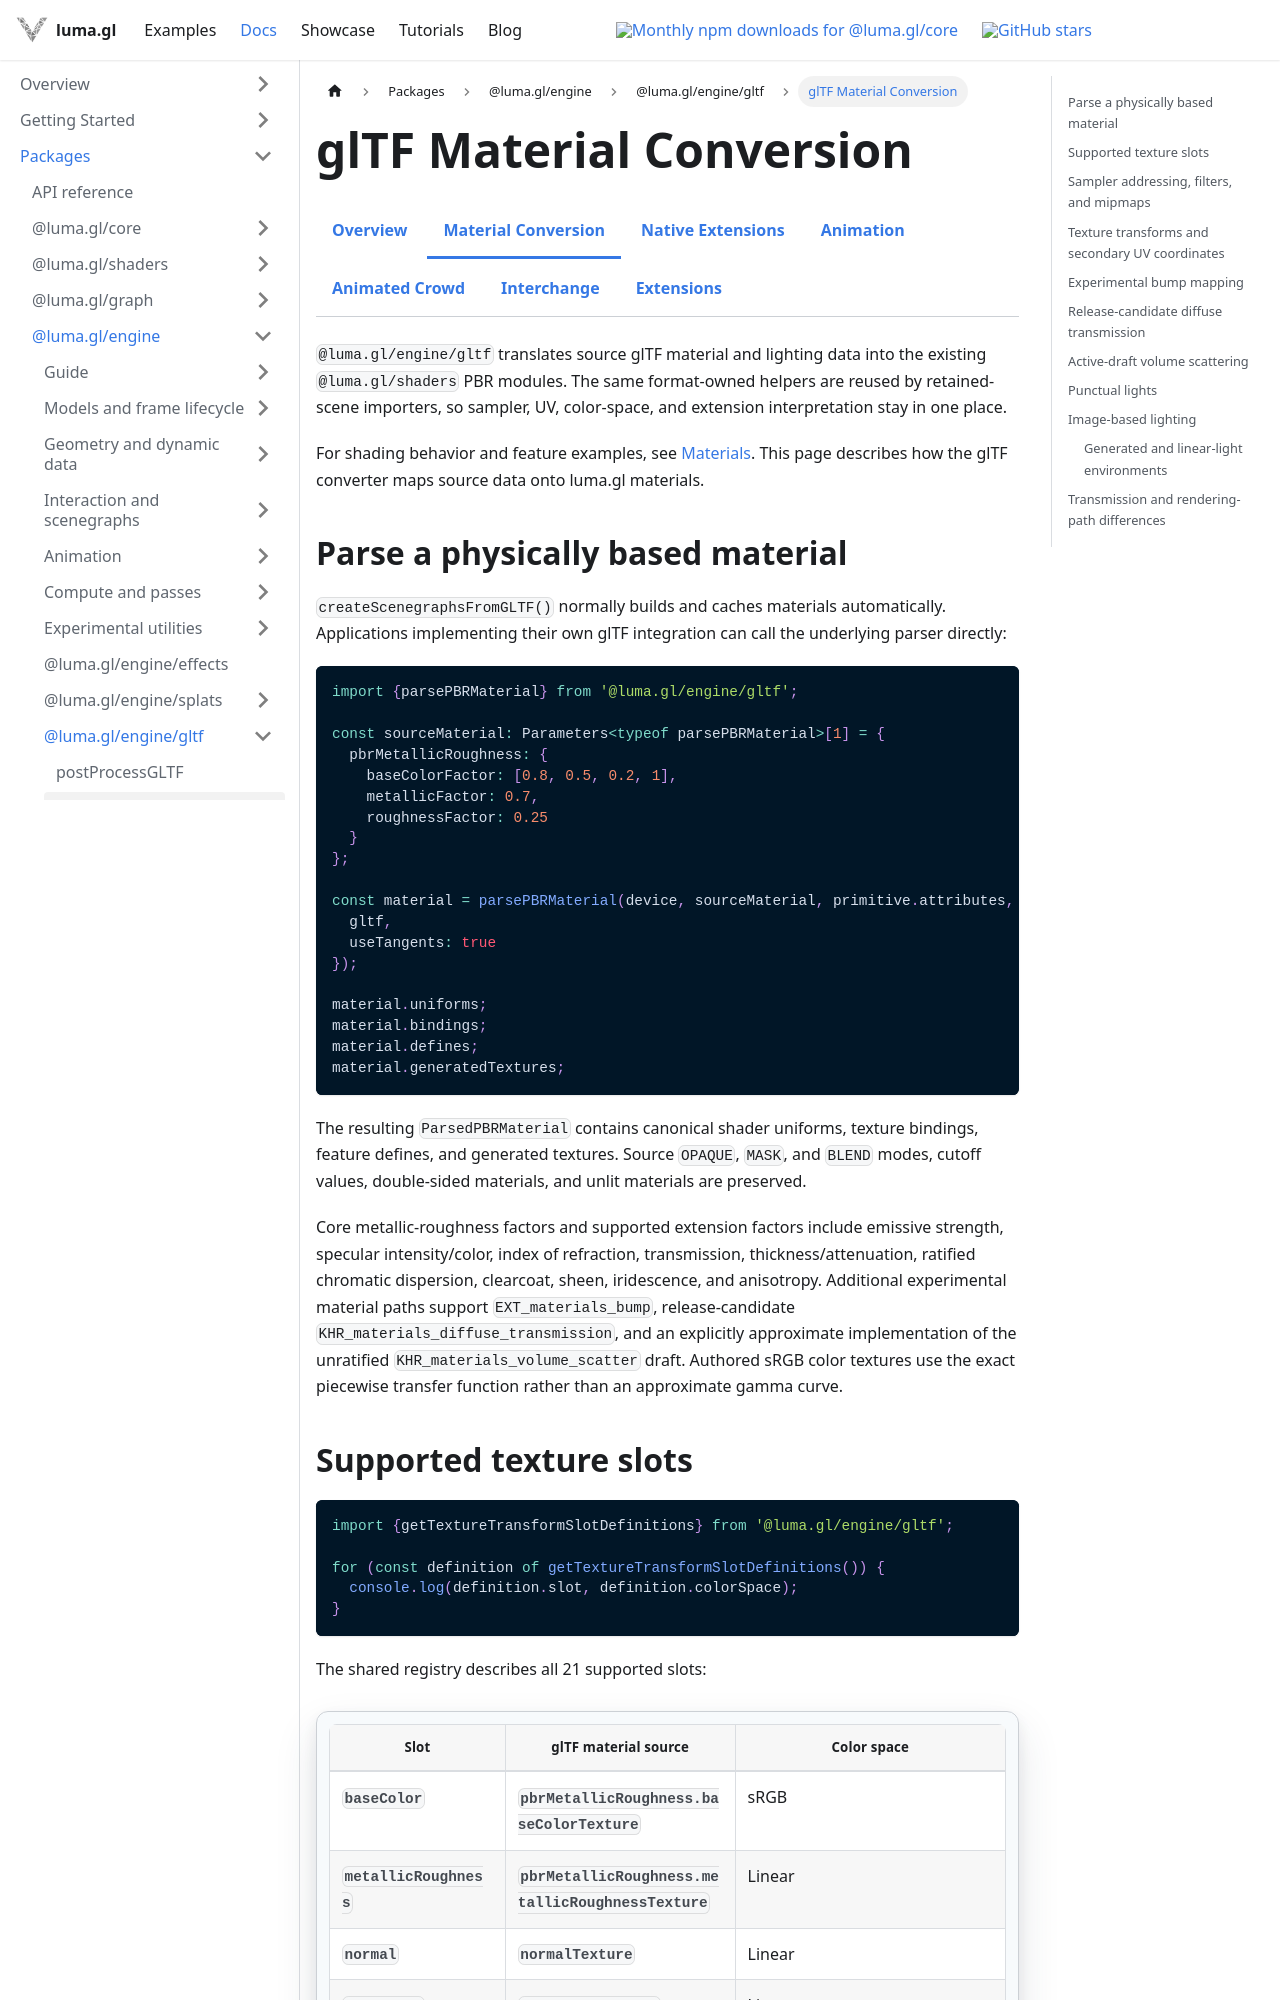

repository: visgl/luma.gl · page: next/docs/api-reference/gltf/gltf-materials.html · generator: docusaurus

import {GltfDocsTabs} from '@site/src/components/docs/gltf-docs-tabs';

# glTF Material Conversion

<GltfDocsTabs active="materials" />

`@luma.gl/engine/gltf` translates source glTF material and lighting data into the existing
`@luma.gl/shaders` PBR modules. The same format-owned helpers are reused by retained-scene
importers, so sampler, UV, color-space, and extension interpretation stay in one place.

For shading behavior and feature examples, see [Materials](/docs/api-guide/engine/materials).
This page describes how the glTF converter maps source data onto luma.gl materials.

## Parse a physically based material

`createScenegraphsFromGLTF()` normally builds and caches materials automatically. Applications
implementing their own glTF integration can call the underlying parser directly:

```ts
import {parsePBRMaterial} from '@luma.gl/engine/gltf';

const sourceMaterial: Parameters<typeof parsePBRMaterial>[1] = {
  pbrMetallicRoughness: {
    baseColorFactor: [0.8, 0.5, 0.2, 1],
    metallicFactor: 0.7,
    roughnessFactor: 0.25
  }
};

const material = parsePBRMaterial(device, sourceMaterial, primitive.attributes, {
  gltf,
  useTangents: true
});

material.uniforms;
material.bindings;
material.defines;
material.generatedTextures;
```

The resulting `ParsedPBRMaterial` contains canonical shader uniforms, texture bindings, feature
defines, and generated textures. Source `OPAQUE`, `MASK`, and `BLEND` modes, cutoff values,
double-sided materials, and unlit materials are preserved.

Core metallic-roughness factors and supported extension factors include emissive strength,
specular intensity/color, index of refraction, transmission, thickness/attenuation, ratified
chromatic dispersion, clearcoat, sheen, iridescence, and anisotropy. Additional experimental
material paths support `EXT_materials_bump`, release-candidate
`KHR_materials_diffuse_transmission`, and an explicitly approximate implementation of the
unratified `KHR_materials_volume_scatter` draft. Authored sRGB color textures use the exact
piecewise transfer function rather than an approximate gamma curve.
